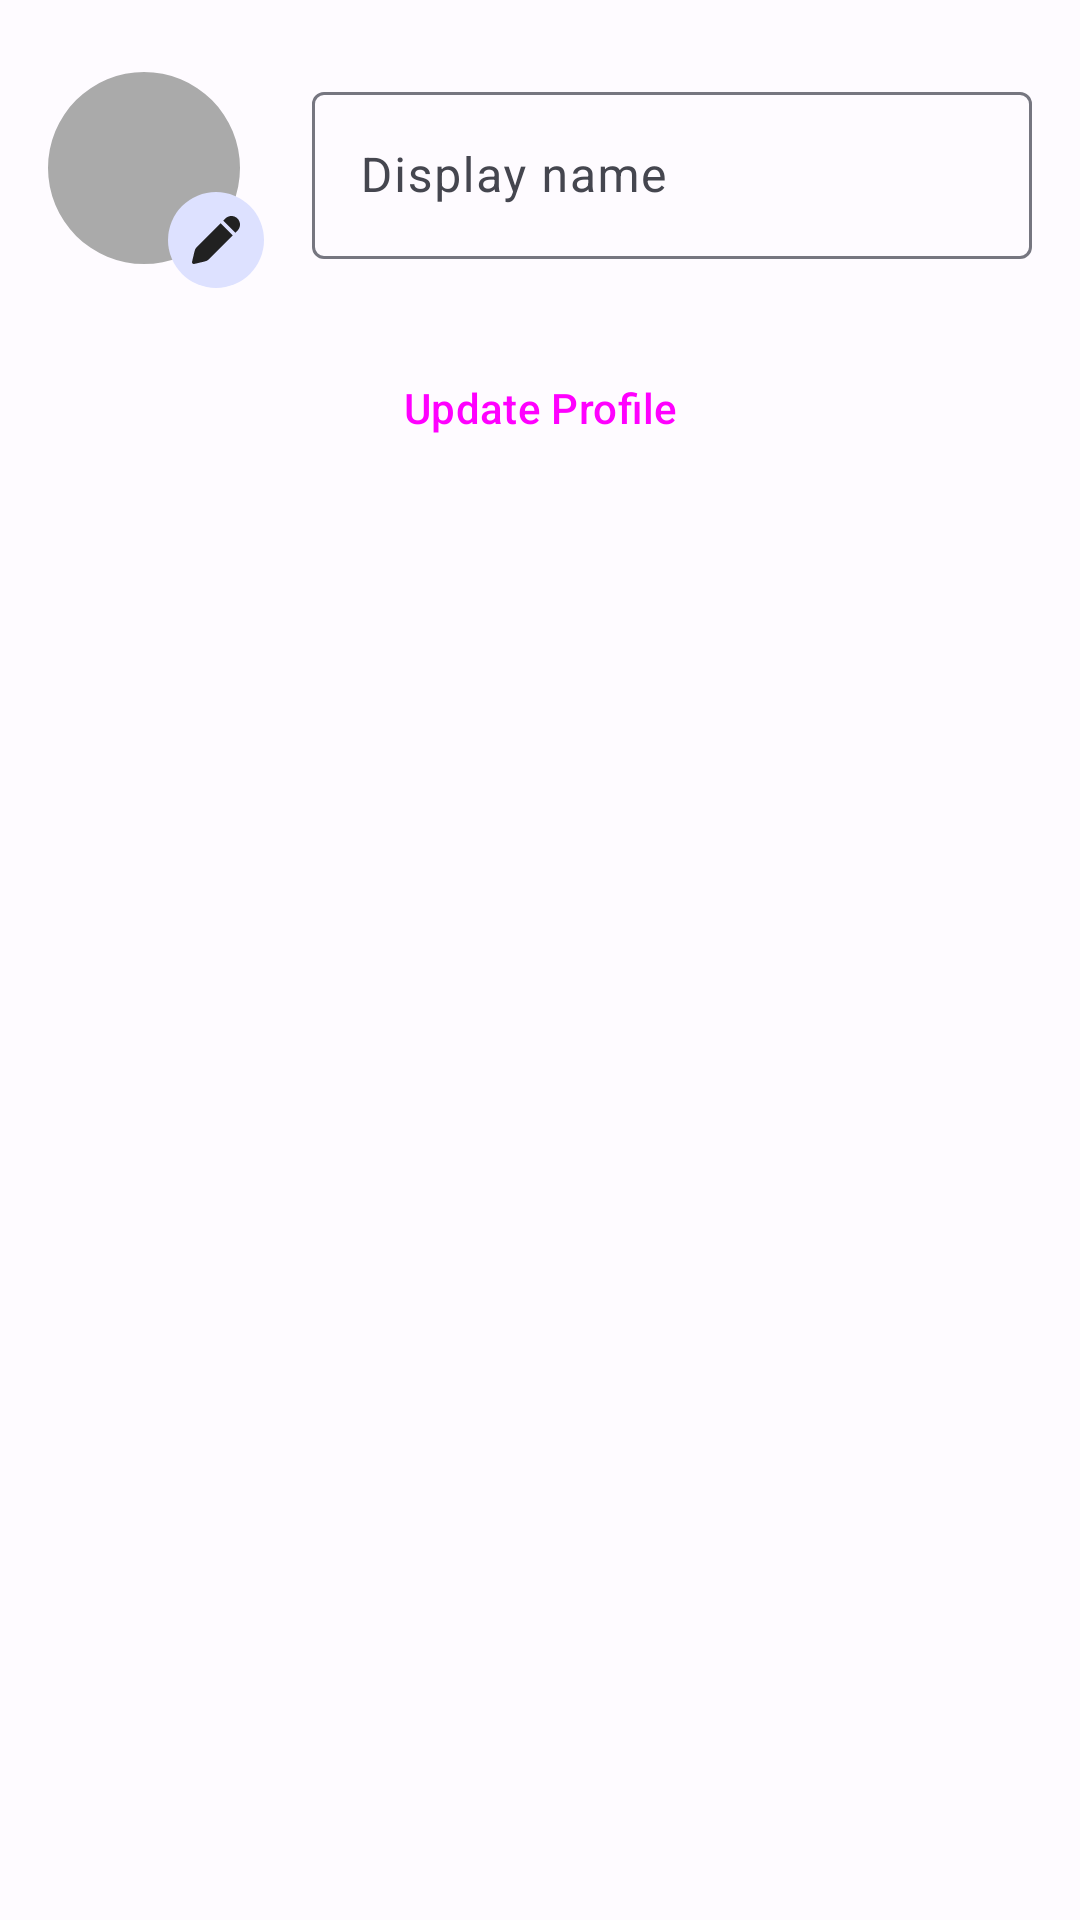

The Android layout XML behind this screen, and the referenced resources:
<!-- AndroidManifest.xml: application theme AppTheme -->
<!-- res/layout/fragment_edit_user_profile.xml -->
<?xml version="1.0" encoding="utf-8"?>
<LinearLayout xmlns:android="http://schemas.android.com/apk/res/android"
    xmlns:tools="http://schemas.android.com/tools"
    android:layout_width="match_parent"
    android:layout_height="match_parent"
    xmlns:app="http://schemas.android.com/apk/res-auto"
    android:orientation="vertical"
    android:padding="16dp"
    tools:context=".EditUserProfileFragment">

    <LinearLayout
        android:gravity="center_vertical"
        android:layout_width="match_parent"
        android:layout_height="wrap_content">

        <FrameLayout
            android:layout_gravity="center"
            android:layout_width="wrap_content"
            android:layout_height="wrap_content">

            <com.google.android.material.imageview.ShapeableImageView
                android:id="@+id/sivPfp"
                android:layout_width="64dp"
                android:layout_height="64dp"
                android:layout_marginVertical="8dp"
                android:layout_marginEnd="8dp"
                android:background="@android:color/darker_gray"
                app:shapeAppearanceOverlay="@style/roundedFull"
                android:src="@drawable/mock_pfp" />

            <ImageButton
                android:id="@+id/ibEditImage"
                android:layout_width="32dp"
                android:layout_height="32dp"
                android:padding="8dp"
                android:scaleType="centerCrop"
                android:src="@drawable/up_edit"
                android:layout_gravity="bottom|end"
                android:background="@drawable/rounded_button_primary"/>
        </FrameLayout>

        <Space
            android:layout_width="16dp"
            android:layout_height="match_parent" />

        <com.google.android.material.textfield.TextInputLayout
            android:layout_width="match_parent"
            android:layout_height="wrap_content">
            <com.google.android.material.textfield.TextInputEditText
                android:id="@+id/tidtDisplayName"
                android:layout_width="match_parent"
                android:layout_height="wrap_content"
                android:hint="Display name" />
        </com.google.android.material.textfield.TextInputLayout>
    </LinearLayout>

    <Button
        android:id="@+id/btnUpload"
        android:layout_marginVertical="16dp"
        android:layout_width="match_parent"
        android:layout_height="wrap_content"
        style="@style/Widget.Material3.Button"
        android:text="Update Profile" />

</LinearLayout>
<!-- resources referenced by this layout -->
<resources>
  <!-- drawable rounded_button_primary (drawable) -->
  <?xml version="1.0" encoding="utf-8"?>
  <ripple xmlns:android="http://schemas.android.com/apk/res/android" android:color="?colorControlActivated">
      <item >
          <shape android:shape="oval">
              <solid android:color="?colorPrimaryContainer" />
          </shape>
      </item>
  </ripple>
  <!-- drawable up_edit (drawable) -->
  <vector xmlns:android="http://schemas.android.com/apk/res/android"
      android:width="512dp"
      android:height="512dp"
      android:viewportWidth="512"
      android:viewportHeight="512">
    <path
        android:pathData="M355.6,26.83c35.77,-35.78 93.77,-35.78 129.55,0c35.77,35.77 35.77,93.77 0,129.54l-22.83,22.83L332.78,49.66L355.6,26.83zM305.63,76.81L49.71,332.77c-10.4,10.4 -17.71,23.49 -21.12,37.8L0.54,488.35c-1.54,6.49 0.39,13.31 5.1,18.02c4.71,4.72 11.54,6.65 18.02,5.1l117.78,-28.05c14.31,-3.41 27.4,-10.72 37.81,-21.13l255.92,-255.95L305.63,76.81z"
        android:fillColor="#212121"/>
  </vector>
  <style name="roundedFull">
          <item name="cornerFamily">rounded</item>
          <item name="cornerSize">50%</item>
      </style>
  <style name="newDrawerIcon" parent="Widget.AppCompat.DrawerArrowToggle">
          <item name="spinBars">true</item>
          <item name="color">?colorOnPrimary</item>
      </style>
  <color name="md_theme_light_primary">#4758A9</color>
  <color name="md_theme_light_onPrimary">#FFFFFF</color>
  <color name="md_theme_light_primaryContainer">#DDE1FF</color>
  <color name="md_theme_light_onPrimaryContainer">#001356</color>
  <color name="md_theme_light_secondary">#5A5D72</color>
  <color name="md_theme_light_onSecondary">#FFFFFF</color>
  <color name="md_theme_light_secondaryContainer">#DFE1F9</color>
  <color name="md_theme_light_onSecondaryContainer">#171B2C</color>
  <color name="md_theme_light_tertiary">#76546E</color>
  <color name="md_theme_light_onTertiary">#FFFFFF</color>
  <color name="md_theme_light_tertiaryContainer">#FFD7F3</color>
  <color name="md_theme_light_onTertiaryContainer">#2C1228</color>
  <color name="md_theme_light_error">#BA1A1A</color>
  <color name="md_theme_light_errorContainer">#FFDAD6</color>
  <color name="md_theme_light_onError">#FFFFFF</color>
  <color name="md_theme_light_onErrorContainer">#410002</color>
  <color name="md_theme_light_background">#FEFBFF</color>
  <color name="md_theme_light_onBackground">#1B1B1F</color>
  <color name="md_theme_light_surface">#FEFBFF</color>
  <color name="md_theme_light_onSurface">#1B1B1F</color>
  <color name="md_theme_light_surfaceVariant">#E2E1EC</color>
  <color name="md_theme_light_onSurfaceVariant">#45464F</color>
  <color name="md_theme_light_outline">#767680</color>
  <color name="md_theme_light_inverseOnSurface">#F3F0F4</color>
  <color name="md_theme_light_inverseSurface">#303034</color>
  <color name="md_theme_light_inversePrimary">#B9C3FF</color>
</resources>
